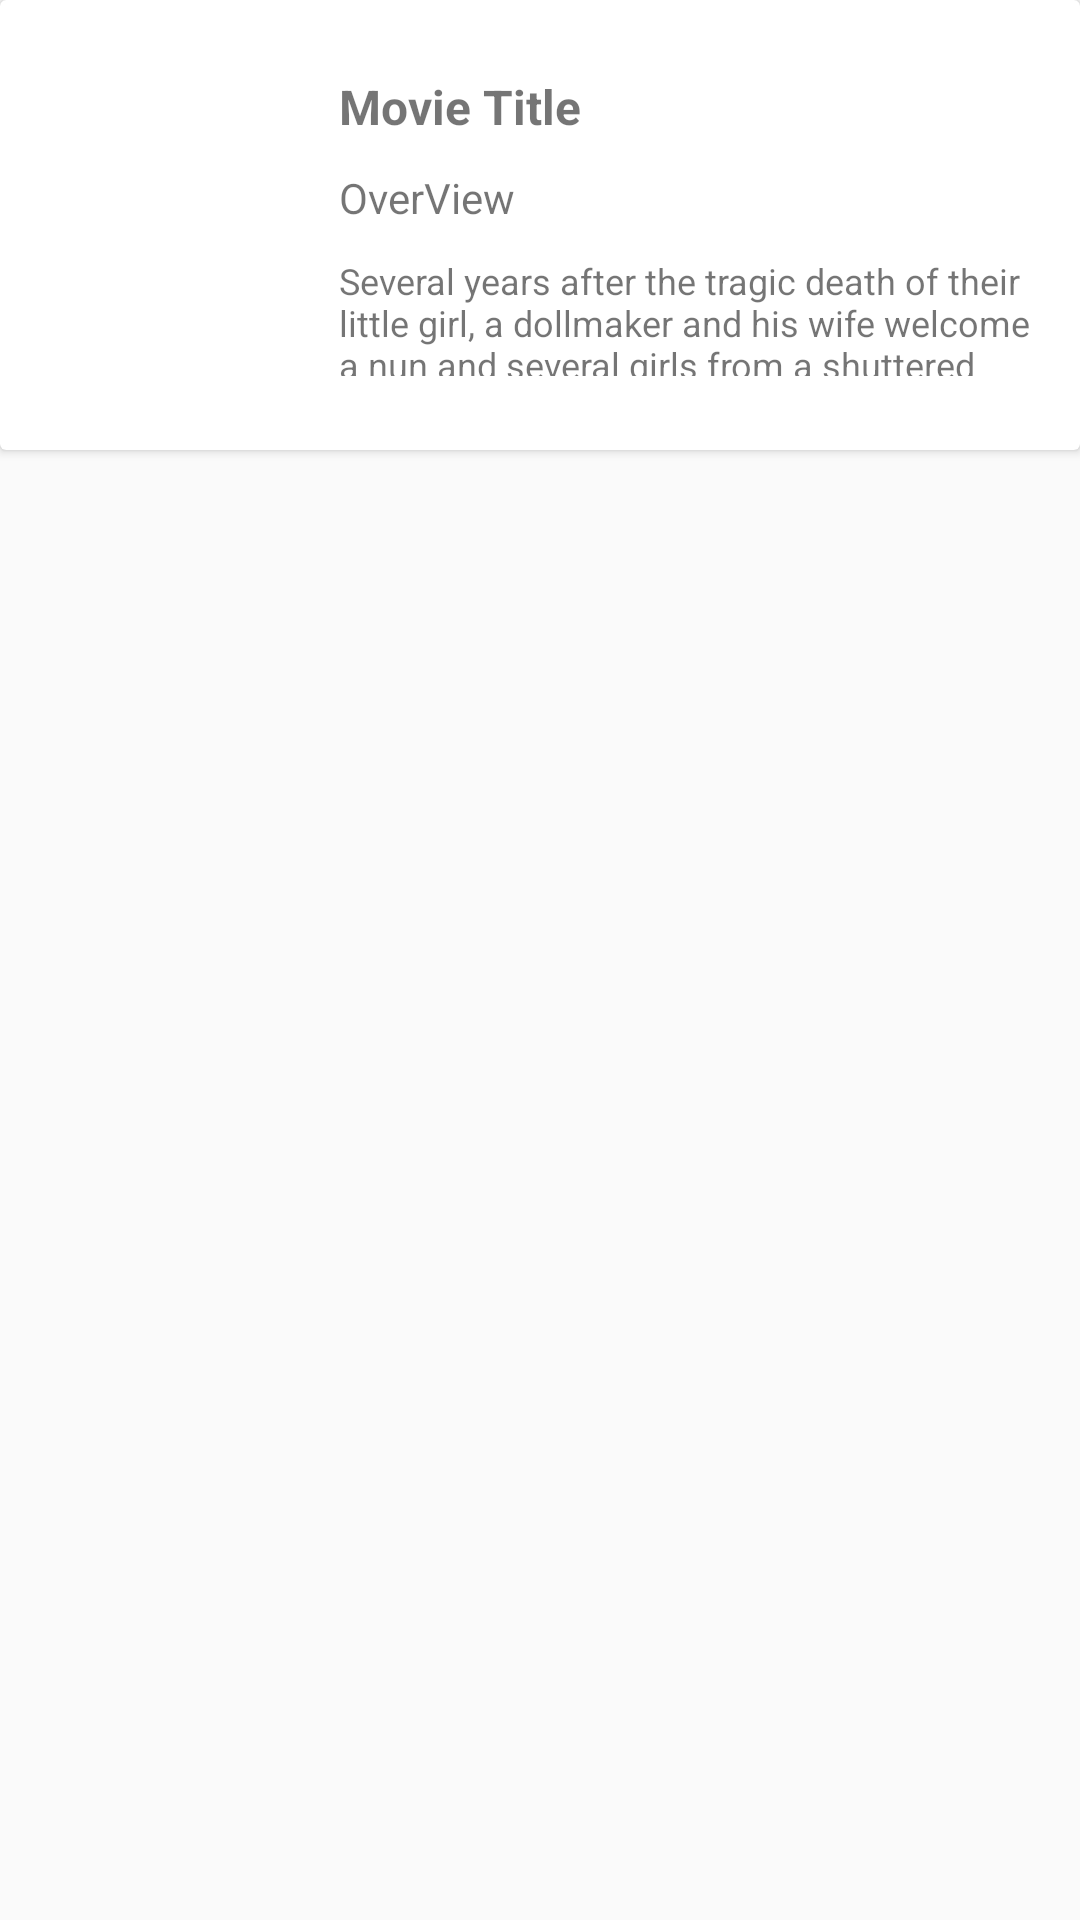

Layout XML and referenced resources for this Android screen:
<!-- AndroidManifest.xml: activity theme AppTheme.NoActionBar -->
<!-- res/layout/movie_detail.xml -->
<?xml version="1.0" encoding="utf-8"?>
<RelativeLayout xmlns:android="http://schemas.android.com/apk/res/android"
    android:layout_width="match_parent"
    android:layout_height="wrap_content"
    android:layout_marginLeft="@dimen/rv_card_margin"
    android:layout_marginRight="@dimen/rv_card_margin"
    android:layout_marginTop="@dimen/rv_card_margin">


    <android.support.v7.widget.CardView
        android:layout_width="match_parent"
        android:layout_height="wrap_content"
        android:layout_centerHorizontal="true">


        <LinearLayout
            android:layout_width="match_parent"
            android:layout_height="wrap_content"
            android:orientation="vertical">


            <LinearLayout
                android:layout_width="match_parent"
                android:layout_height="@dimen/movie_item_height"
                android:orientation="horizontal"
                android:weightSum="1">

                <ImageView
                    android:id="@+id/ivMoviePoster"
                    android:layout_width="match_parent"
                    android:layout_height="match_parent"
                    android:layout_weight="0.7"
                    android:scaleType="fitXY"
                    android:src="@drawable/profileplaceholder" />

                <LinearLayout
                    android:layout_width="match_parent"
                    android:layout_height="match_parent"
                    android:layout_weight="0.3"
                    android:gravity="start|center_vertical"
                    android:orientation="vertical">

                    <TextView
                        android:id="@+id/tvMovieTitle"
                        android:layout_width="wrap_content"
                        android:layout_height="wrap_content"
                        android:padding="@dimen/movietitlespadding"
                        android:text="@string/movie_title"
                        android:textSize="@dimen/txt_ultra_large"
                        android:textStyle="bold" />


                    <TextView
                        android:layout_width="wrap_content"
                        android:layout_height="wrap_content"
                        android:padding="@dimen/movietitlespadding"
                        android:text="OverView"
                        android:textSize="@dimen/txt_large" />


                    <TextView

                        android:id="@+id/tvMovieDescription"
                        android:layout_width="wrap_content"
                        android:layout_height="@dimen/movie_overview_height"
                        android:ellipsize="end"
                        android:lines="4"
                        android:padding="@dimen/movietitlespadding"
                        android:text="Several years after the tragic death of their little girl, a dollmaker and his wife welcome a nun and several girls from a shuttered orphanage into their home, soon becoming the target of the dollmaker's possessed creation, Annabelle."
                        android:textSize="@dimen/txt_medium" />


                </LinearLayout>


            </LinearLayout>


        </LinearLayout>
    </android.support.v7.widget.CardView>


</RelativeLayout>
<!-- resources referenced by this layout -->
<resources>
  <dimen name="movie_item_height">150dp</dimen>
  <dimen name="movie_overview_height">50dp</dimen>
  <dimen name="movietitlespadding">5dp</dimen>
  <dimen name="rv_card_margin">2dp</dimen>
  <dimen name="txt_large">14sp</dimen>
  <dimen name="txt_medium">12sp</dimen>
  <dimen name="txt_ultra_large">16sp</dimen>
  <string name="movie_title">Movie Title</string>
  <style name="AppTheme.NoActionBar">
          <item name="windowActionBar">false</item>
          <item name="windowNoTitle">true</item>
      </style>
</resources>
